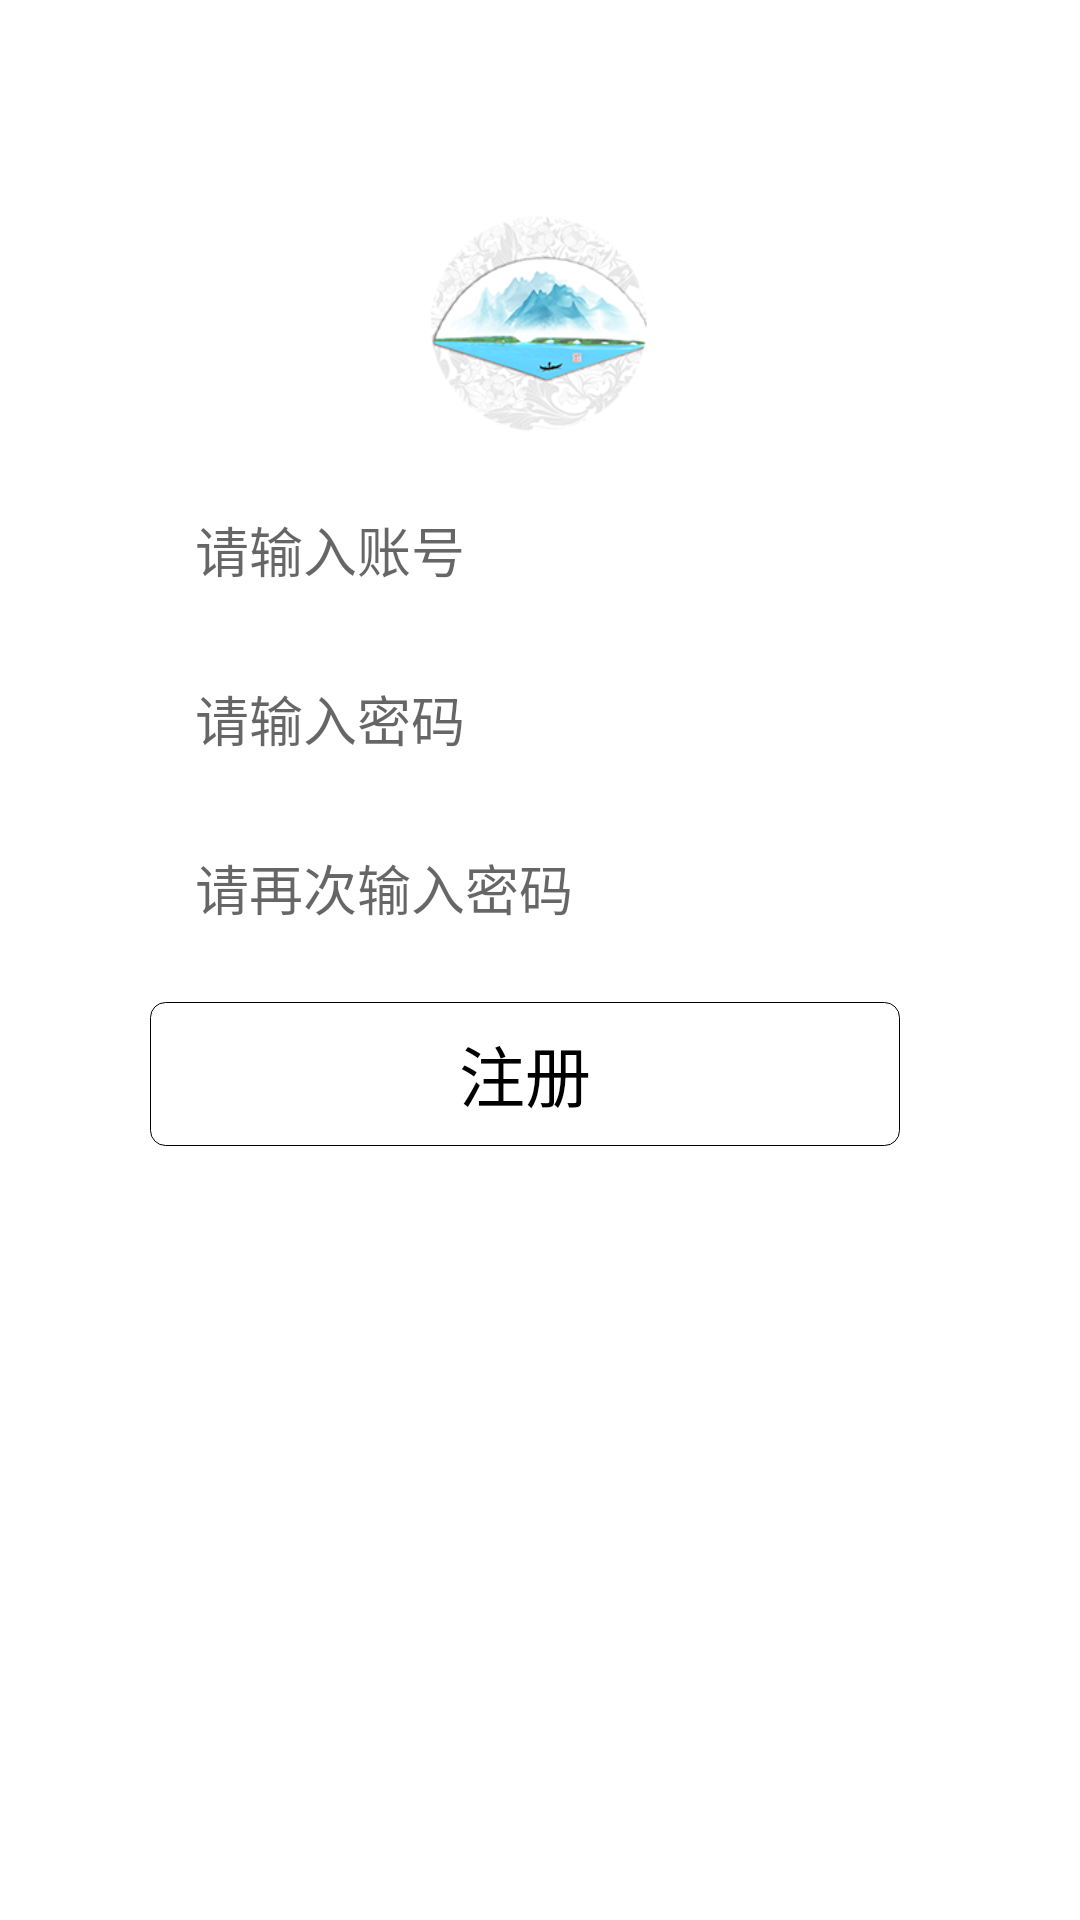

The Android layout XML behind this screen, and the referenced resources:
<!-- AndroidManifest.xml: application theme AppTheme -->
<!-- res/layout/acivity_register.xml -->
<?xml version="1.0" encoding="utf-8"?>

<LinearLayout xmlns:android="http://schemas.android.com/apk/res/android"
    xmlns:app="http://schemas.android.com/apk/res-auto"
    xmlns:tools="http://schemas.android.com/tools"
    android:layout_width="match_parent"
    android:layout_height="match_parent"
    android:background="#ffffff"
    android:orientation="vertical">

    <ImageView
        android:layout_width="75dp"
        android:layout_height="75dp"
        android:layout_gravity="center"
        android:layout_marginTop="70dp"
        android:src="@drawable/ic_head" />

    <LinearLayout
        android:layout_width="match_parent"
        android:layout_height="wrap_content"
        android:layout_marginLeft="50dp"
        android:layout_marginTop="20dp"
        android:layout_marginRight="50dp"
        android:orientation="horizontal">

        <EditText
            android:id="@+id/edtAccount"
            android:layout_width="match_parent"
            android:layout_height="wrap_content"
            android:layout_marginLeft="10dp"
            android:background="@null"
            android:hint="@string/the_account_number"
            android:padding="5dp"
            android:textColor="@color/textColor"
            android:textSize="18sp" />
    </LinearLayout>

    <LinearLayout
        android:layout_width="match_parent"
        android:layout_height="wrap_content"
        android:layout_marginLeft="50dp"
        android:layout_marginTop="20dp"
        android:layout_marginRight="50dp"
        android:orientation="horizontal">

        <EditText
            android:id="@+id/edtPassword"
            android:layout_width="match_parent"
            android:layout_height="wrap_content"
            android:layout_marginLeft="10dp"
            android:background="@null"
            android:hint="@string/the_password"
            android:padding="5dp"
            android:textColor="@color/textColor"
            android:textSize="18sp" />

    </LinearLayout>

    <LinearLayout
        android:id="@+id/liner"
        android:layout_width="match_parent"
        android:layout_height="wrap_content"
        android:layout_marginLeft="50dp"
        android:layout_marginTop="20dp"
        android:layout_marginRight="50dp"
        android:orientation="horizontal">

        <EditText
            android:id="@+id/edtRepassword"
            android:layout_width="match_parent"
            android:layout_height="wrap_content"
            android:layout_marginLeft="10dp"
            android:background="@null"
            android:hint="@string/the_repassword"
            android:padding="5dp"
            android:textColor="@color/textColor"
            android:textSize="18sp" />


    </LinearLayout>

    <LinearLayout
        android:layout_width="match_parent"
        android:layout_height="wrap_content"
        android:layout_marginLeft="50dp"
        android:layout_marginTop="20dp"
        android:layout_marginRight="50dp"
        android:orientation="horizontal">

        <TextView
            android:id="@+id/tvRegister"
            android:layout_width="0dp"
            android:layout_height="48dp"
            android:layout_marginRight="10dp"
            android:layout_weight="1"
            android:background="@drawable/text_click"
            android:gravity="center"
            android:text="@string/register"
            android:textColor="@color/textColor"
            android:textSize="22sp" />
    </LinearLayout>

</LinearLayout>
<!-- resources referenced by this layout -->
<resources>
  <color name="textColor">#000000</color>
  <!-- drawable ic_head: png bitmap (drawable, 42391 bytes) -->
  <!-- drawable text_click (drawable) -->
  <?xml version="1.0" encoding="utf-8"?>
  
  <shape xmlns:android="http://schemas.android.com/apk/res/android">
  <stroke android:width="1px" android:color="@color/textColor"/>
      <corners android:radius="5dp"
          />
      <solid android:color="#ffffff"/>
  </shape>
  <string name="register">注册</string>
  <string name="the_account_number">请输入账号</string>
  <string name="the_password">请输入密码</string>
  <string name="the_repassword">请再次输入密码</string>
  <style name="AppTheme" parent="Theme.AppCompat.Light.NoActionBar">
          
          <item name="colorPrimary">@color/colorPrimary</item>
          <item name="colorPrimaryDark">@color/colorPrimaryDark</item>
          <item name="colorAccent">@color/colorAccent</item>
      </style>
  <color name="colorPrimary">#008577</color>
  <color name="colorPrimaryDark">#00574B</color>
  <color name="colorAccent">#D81B60</color>
</resources>
